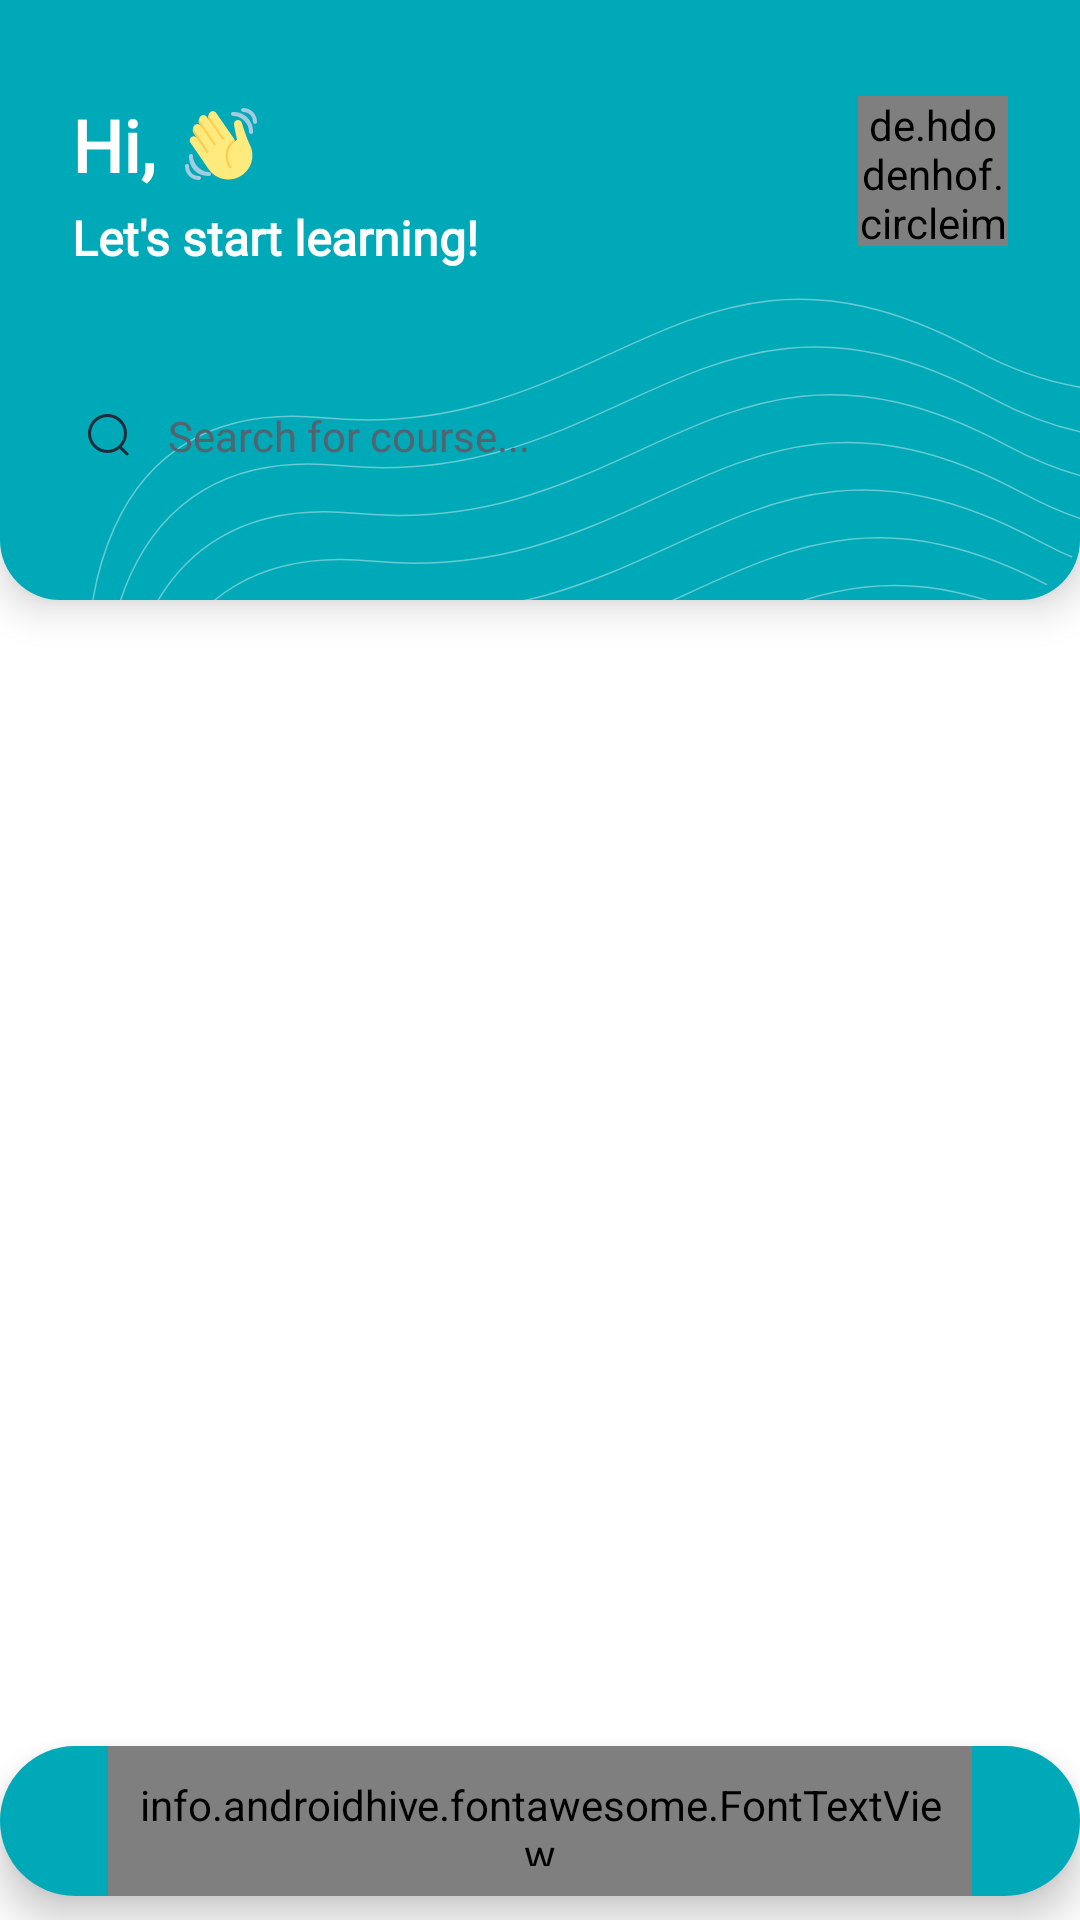

The Android layout XML behind this screen, and the referenced resources:
<!-- AndroidManifest.xml: application theme Theme.PaceClasses -->
<!-- res/layout/activity_main_dashedboard.xml -->
<?xml version="1.0" encoding="utf-8"?>
<androidx.constraintlayout.widget.ConstraintLayout xmlns:android="http://schemas.android.com/apk/res/android"
    xmlns:app="http://schemas.android.com/apk/res-auto"
    xmlns:tools="http://schemas.android.com/tools"
    android:layout_width="match_parent"
    android:layout_height="match_parent"
    tools:context=".MainDashedboard">

    <androidx.constraintlayout.widget.ConstraintLayout
        android:id="@+id/constraintLayout"
        android:layout_width="0dp"
        android:layout_height="200dp"
        android:background="@drawable/maindashboard_top_layout"
        android:elevation="8dp"
        app:layout_constraintEnd_toEndOf="parent"
        app:layout_constraintStart_toStartOf="parent"
        app:layout_constraintTop_toTopOf="parent">

        <ImageView
            android:id="@+id/imageView2"
            android:layout_width="wrap_content"
            android:layout_height="wrap_content"
            app:layout_constraintBottom_toBottomOf="parent"
            app:layout_constraintEnd_toEndOf="parent"
            app:srcCompat="@drawable/ic_waves" />

        <LinearLayout
            android:id="@+id/linearLayout"
            android:layout_width="wrap_content"
            android:layout_height="wrap_content"
            android:layout_marginLeft="24dp"
            android:layout_marginTop="32dp"
            android:gravity="center_vertical"
            android:orientation="horizontal"
            app:layout_constraintStart_toStartOf="parent"
            app:layout_constraintTop_toTopOf="parent">

            <TextView
                android:id="@+id/textView2"
                android:layout_width="wrap_content"
                android:layout_height="wrap_content"
                android:layout_weight="0"
                android:fontFamily="@font/redhat_bold"
                android:text="Hi, "
                android:textColor="@color/white"
                android:textFontWeight="700"
                android:textSize="24sp"
                android:textStyle="bold" />

            <TextView
                android:id="@+id/username"
                android:layout_width="wrap_content"
                android:layout_height="wrap_content"
                android:layout_weight="0"
                android:fontFamily="@font/redhat_bold"
                android:textColor="@color/white"
                android:textFontWeight="700"
                android:textSize="24sp"
                android:textStyle="bold" />

            <ImageView
                android:id="@+id/imageView3"
                android:layout_width="wrap_content"
                android:layout_height="wrap_content"
                android:layout_marginLeft="4dp"
                android:layout_weight="0"
                app:srcCompat="@drawable/ic_hand_wave" />
        </LinearLayout>

        <TextView
            android:id="@+id/textView4"
            android:layout_width="wrap_content"
            android:layout_height="wrap_content"
            android:layout_marginTop="4dp"
            android:fontFamily="@font/redhar_font_var_font"
            android:text="Let's start learning!"
            android:textColor="@color/white"
            android:textSize="16sp"
            android:textStyle="bold"
            app:layout_constraintStart_toStartOf="@+id/linearLayout"
            app:layout_constraintTop_toBottomOf="@+id/linearLayout" />

        <de.hdodenhof.circleimageview.CircleImageView
            android:id="@+id/profile_pic"
            android:layout_width="50dp"
            android:layout_height="50dp"
            android:layout_marginTop="32dp"
            android:layout_marginRight="24dp"
            android:src="@drawable/ic_person_icon"
            android:transitionName="pic"
            app:civ_border_color="@color/white"
            app:civ_border_width="2dp"
            app:layout_constraintEnd_toEndOf="parent"
            app:layout_constraintTop_toTopOf="parent" />

        <LinearLayout
            android:layout_width="match_parent"
            android:layout_height="wrap_content"
            android:layout_marginLeft="12dp"
            android:layout_marginRight="12dp"
            android:background="@drawable/search_background"
            android:gravity="center_vertical"
            android:id="@+id/search_box"
            android:orientation="horizontal"
            android:paddingLeft="12dp"
            android:paddingTop="8dp"
            android:paddingRight="12dp"
            android:paddingBottom="8dp"
            app:layout_constraintBottom_toBottomOf="parent"
            app:layout_constraintEnd_toEndOf="parent"
            app:layout_constraintStart_toStartOf="parent"
            app:layout_constraintTop_toBottomOf="@+id/textView4">

            <ImageView
                android:id="@+id/imageView4"
                android:layout_width="wrap_content"
                android:layout_height="wrap_content"
                android:layout_weight="0"
                android:padding="5dp"
                app:srcCompat="@drawable/ic_search" />

            <TextView
                android:id="@+id/textView5"
                android:layout_width="wrap_content"
                android:layout_height="wrap_content"
                android:layout_marginLeft="8dp"
                android:layout_weight="0"
                android:fontFamily="@font/dmsans_mid"
                android:text="Search for course..."
                android:textColor="#546370"
                android:textSize="14dp" />

        </LinearLayout>

    </androidx.constraintlayout.widget.ConstraintLayout>

    <FrameLayout
        android:layout_width="0dp"
        android:layout_height="0dp"
        android:layout_marginStart="0dp"
        android:id="@+id/myframe"
        android:layout_marginTop="0dp"
        android:layout_marginEnd="0dp"
        android:layout_marginBottom="0dp"
        app:layout_constraintBottom_toBottomOf="parent"
        app:layout_constraintEnd_toEndOf="parent"
        android:background="@color/white"
        app:layout_constraintStart_toStartOf="parent"
        app:layout_constraintTop_toBottomOf="@+id/constraintLayout">

    </FrameLayout>

    <LinearLayout
        android:id="@+id/linearLayout2"
        android:layout_width="wrap_content"
        android:layout_height="50dp"
        android:background="@drawable/bottomnav_layout"
        android:elevation="8dp"
        android:gravity="center_vertical"
        android:orientation="horizontal"
        android:paddingLeft="24dp"
        android:paddingRight="24dp"
        android:layout_marginBottom="8dp"
        app:layout_constraintBottom_toBottomOf="parent"
        app:layout_constraintEnd_toEndOf="parent"
        app:layout_constraintStart_toStartOf="parent">

        <info.androidhive.fontawesome.FontTextView
            android:layout_width="wrap_content"
            android:layout_height="wrap_content"
            android:layout_marginLeft="12dp"
            android:layout_marginRight="12dp"
            android:padding="10dp"
            android:id="@+id/my_home"
            android:text="@string/fa_home_solid"
            android:textColor="#fff"
            android:textSize="25sp"
            app:solid_icon="true" />

        <info.androidhive.fontawesome.FontTextView
            android:layout_width="wrap_content"
            android:layout_height="wrap_content"
            android:layout_marginLeft="12dp"
            android:layout_marginRight="12dp"
            android:padding="10dp"
            android:id="@+id/my_courses"
            android:text="@string/fa_book_reader_solid"
            android:textColor="#fff"
            android:textSize="25sp"
            app:solid_icon="true" />

        <info.androidhive.fontawesome.FontTextView
            android:layout_width="wrap_content"
            android:layout_height="wrap_content"
            android:layout_marginLeft="12dp"
            android:layout_marginRight="12dp"
            android:id="@+id/my_cart"
            android:padding="10dp"
            android:text="@string/fa_cart_plus_solid"
            android:textColor="#fff"
            android:textSize="25sp"
            app:solid_icon="true" />

        <info.androidhive.fontawesome.FontTextView
            android:layout_width="wrap_content"
            android:layout_height="wrap_content"
            android:layout_marginLeft="12dp"
            android:layout_marginRight="12dp"
            android:padding="10dp"
            android:text="@string/fa_sign_out_alt_solid"
            android:id="@+id/logout"
            android:textColor="#fff"
            android:textSize="25sp"
            app:solid_icon="true" />
    </LinearLayout>
</androidx.constraintlayout.widget.ConstraintLayout>
<!-- resources referenced by this layout -->
<resources>
  <color name="white">#FFFFFFFF</color>
  <!-- drawable bottomnav_layout (drawable) -->
  <?xml version="1.0" encoding="utf-8"?>
  <selector xmlns:android="http://schemas.android.com/apk/res/android">
  
      <item>
          <shape android:shape="rectangle">
              <solid android:color="#00A9B7"/>
              <corners android:radius="25dp"/>
          </shape>
      </item>
  </selector>
  <!-- drawable ic_hand_wave: vector/xml drawable (drawable, 2976 chars, omitted) -->
  <!-- drawable ic_search (drawable) -->
  <vector xmlns:android="http://schemas.android.com/apk/res/android"
      android:width="14dp"
      android:height="15dp"
      android:viewportWidth="14"
      android:viewportHeight="15">
    <path
        android:pathData="M6.8257,0.3333C10.4057,0.3333 13.3177,3.2453 13.3177,6.8253C13.3177,8.5144 12.6695,10.0549 11.6088,11.211L13.6959,13.2938C13.8913,13.4891 13.8919,13.8051 13.6966,14.0005C13.5993,14.0991 13.4706,14.1478 13.3426,14.1478C13.2153,14.1478 13.0873,14.0991 12.9893,14.0018L10.8769,11.8953C9.7657,12.7852 8.3568,13.318 6.8257,13.318C3.2457,13.318 0.333,10.4053 0.333,6.8253C0.333,3.2453 3.2457,0.3333 6.8257,0.3333ZM6.8257,1.3333C3.797,1.3333 1.333,3.7967 1.333,6.8253C1.333,9.854 3.797,12.318 6.8257,12.318C9.8537,12.318 12.3177,9.854 12.3177,6.8253C12.3177,3.7967 9.8537,1.3333 6.8257,1.3333Z"
        android:fillColor="#1D2D3A"
        android:fillType="evenOdd"/>
  </vector>
  <!-- drawable ic_waves: vector/xml drawable (drawable, 6535 chars, omitted) -->
  <!-- drawable maindashboard_top_layout (drawable) -->
  <?xml version="1.0" encoding="utf-8"?>
  <selector xmlns:android="http://schemas.android.com/apk/res/android">
      <item>
          <shape>
              <solid android:color="#00A9B7"/>
              <corners android:bottomLeftRadius="20dp" android:bottomRightRadius="20dp"/>
          </shape>
      </item>
  </selector>
  <style name="Theme.PaceClasses" parent="Theme.MaterialComponents.DayNight.DarkActionBar">
          
          <item name="colorPrimary">@color/purple_500</item>
          <item name="colorPrimaryVariant">@color/purple_700</item>
          <item name="colorOnPrimary">@color/white</item>
          
          <item name="colorSecondary">@color/teal_200</item>
          <item name="colorSecondaryVariant">@color/teal_700</item>
          <item name="colorOnSecondary">@color/black</item>
          
          <item name="android:windowContentTransitions">true</item>
          <item name="android:statusBarColor" tools:targetApi="l">?attr/colorPrimaryVariant</item>
          
      </style>
  <color name="purple_500">#00A9B7</color>
  <color name="purple_700">#00A9B7</color>
  <color name="teal_200">#FF03DAC5</color>
  <color name="teal_700">#00A9B7</color>
  <color name="black">#FF000000</color>
</resources>
